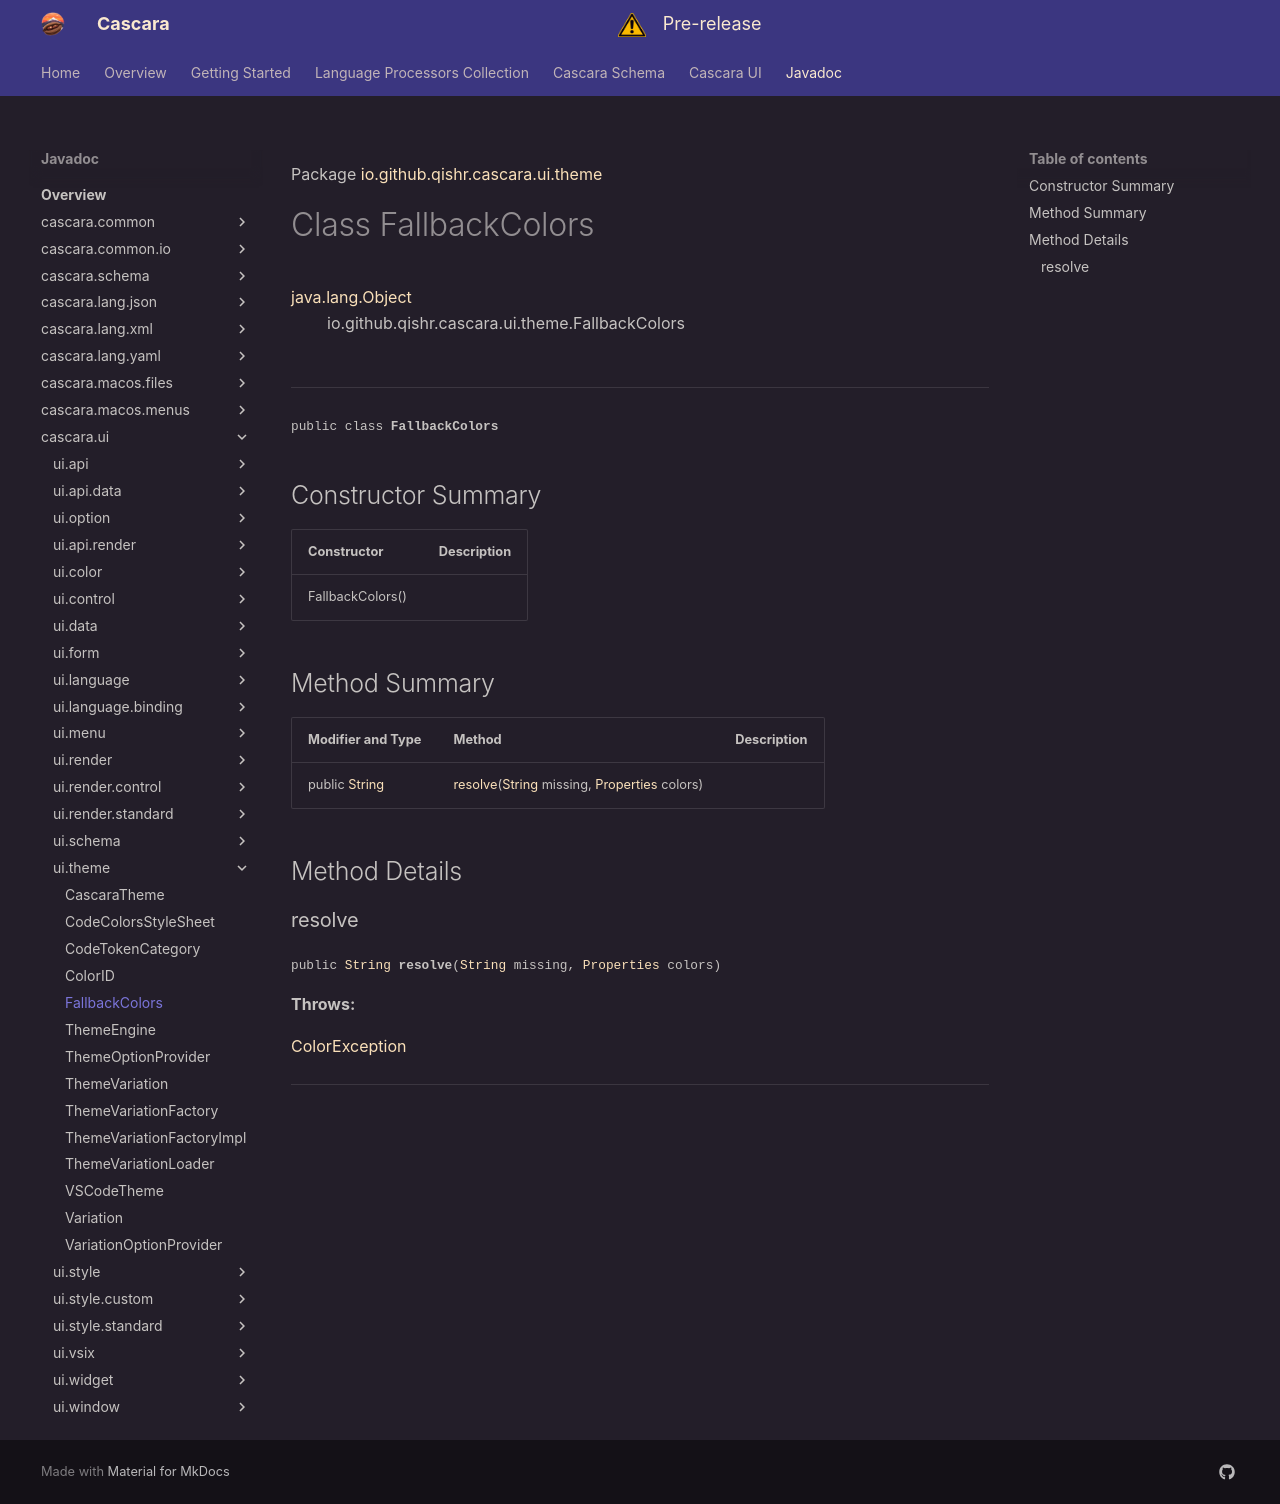

repository: qishr/qishr.github.io · page: javadoc/latest/cascara.ui/io/github/qishr/cascara/ui/theme/FallbackColors/index.html · generator: mkdocs

Package [io.github.qishr.cascara.ui.theme](index.md)

# Class FallbackColors
[java.lang.Object](https://docs.oracle.com/en/java/javase/24/docs/api/java.base/java/lang/Object.html)<br/>
        io.github.qishr.cascara.ui.theme.FallbackColors<br/>
<br/>

----

<span style="font-family: monospace; font-size: 80%;">public class __FallbackColors__</span>


## Constructor Summary

| Constructor      | Description |
|------------------|-------------|
| FallbackColors() |             |



## Method Summary

| Modifier and Type                                                                                   | Method                                                                                                                                                                                                                                    | Description |
|-----------------------------------------------------------------------------------------------------|-------------------------------------------------------------------------------------------------------------------------------------------------------------------------------------------------------------------------------------------|-------------|
| public [String](https://docs.oracle.com/en/java/javase/24/docs/api/java.base/java/lang/String.html) | [resolve](#resolve)([String](https://docs.oracle.com/en/java/javase/24/docs/api/java.base/java/lang/String.html) missing, [Properties](../../../../../../../cascara.common/io/github/qishr/cascara/common/property/Properties.md) colors) |             |



## Method Details

### resolve

<span style="font-family: monospace; font-size: 80%;">public [String](https://docs.oracle.com/en/java/javase/24/docs/api/java.base/java/lang/String.html) __resolve__([String](https://docs.oracle.com/en/java/javase/24/docs/api/java.base/java/lang/String.html) missing, [Properties](../../../../../../../cascara.common/io/github/qishr/cascara/common/property/Properties.md) colors)</span>



**Throws:**

[ColorException](../../../../../../io/github/qishr/cascara/ui/color/ColorException.md)


---
